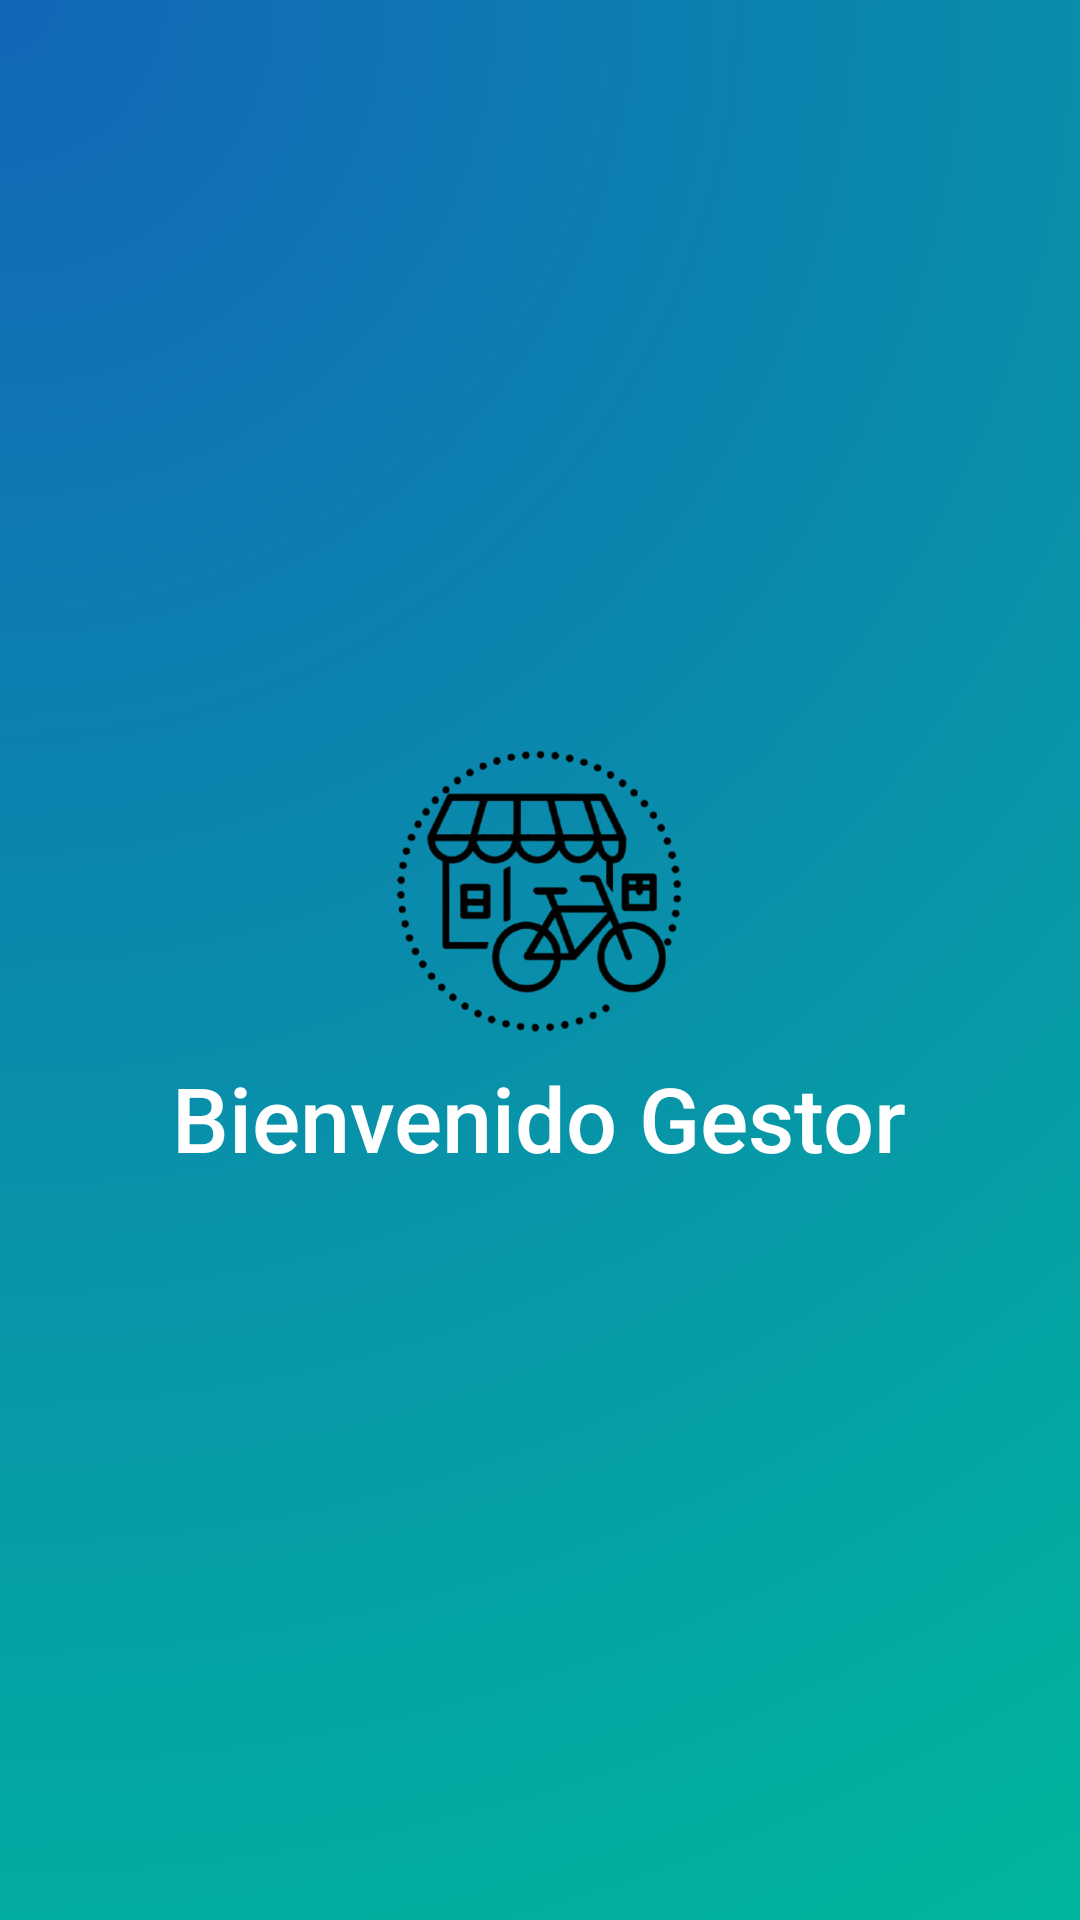

Reconstruct the res/layout file that produces this screen, plus the resources it refers to.
<!-- AndroidManifest.xml: application theme Theme.DeleveryInTransit -->
<!-- res/layout/nav_header_main_negocio.xml -->
<?xml version="1.0" encoding="utf-8"?>
<LinearLayout xmlns:android="http://schemas.android.com/apk/res/android"
    xmlns:app="http://schemas.android.com/apk/res-auto"
    android:layout_width="match_parent"
    android:layout_height="@dimen/nav_header_height"
    android:background="@drawable/look_and_fell"
    android:gravity="center_vertical"
    android:orientation="vertical"
    android:paddingTop="@dimen/activity_vertical_margin"
    android:paddingBottom="@dimen/activity_vertical_margin"
    android:theme="@style/ThemeOverlay.AppCompat.Dark">

    <ImageView
        android:id="@+id/imageView"
        android:layout_gravity="center"
        android:layout_width="100dp"
        android:layout_height="100dp"
        android:contentDescription="@string/nav_header_desc"
        android:paddingTop="@dimen/nav_header_vertical_spacing"
        android:src="@drawable/isologo_delivery_in_transit"/>

    <TextView
        android:id="@+id/tvNombreUsuario"
        android:layout_width="wrap_content"
        android:layout_height="wrap_content"
        android:layout_gravity="center"
        android:layout_marginTop="5dp"
        android:text="Bienvenido Gestor"
        android:textAppearance="@style/TextAppearance.AppCompat.Body2"
        android:textSize="30sp"
        android:textColor="@color/white"/>
    </LinearLayout>
<!-- resources referenced by this layout -->
<resources>
  <color name="white">#FFFFFFFF</color>
  <!-- drawable isologo_delivery_in_transit: png bitmap (drawable, 67062 bytes) -->
  <!-- drawable look_and_fell: png bitmap (drawable, 282370 bytes) -->
  <string name="nav_header_desc">Navigation header</string>
  <style name="Theme.DeleveryInTransit" parent="Theme.MaterialComponents.DayNight.NoActionBar">
          <item name="colorPrimary">@color/teal_200</item>
          <item name="colorPrimaryVariant">@color/teal_700</item>
          <item name="colorOnPrimary">@color/black</item>
          <item name="colorSecondary">@color/teal_200</item>
          <item name="colorSecondaryVariant">@color/teal_700</item>
          <item name="colorOnSecondary">@color/white</item>
          <item name="android:statusBarColor">?attr/colorPrimaryVariant</item>
      </style>
  <color name="teal_200">#FF03DAC5</color>
  <color name="teal_700">#FF018786</color>
  <color name="black">#FF000000</color>
</resources>
